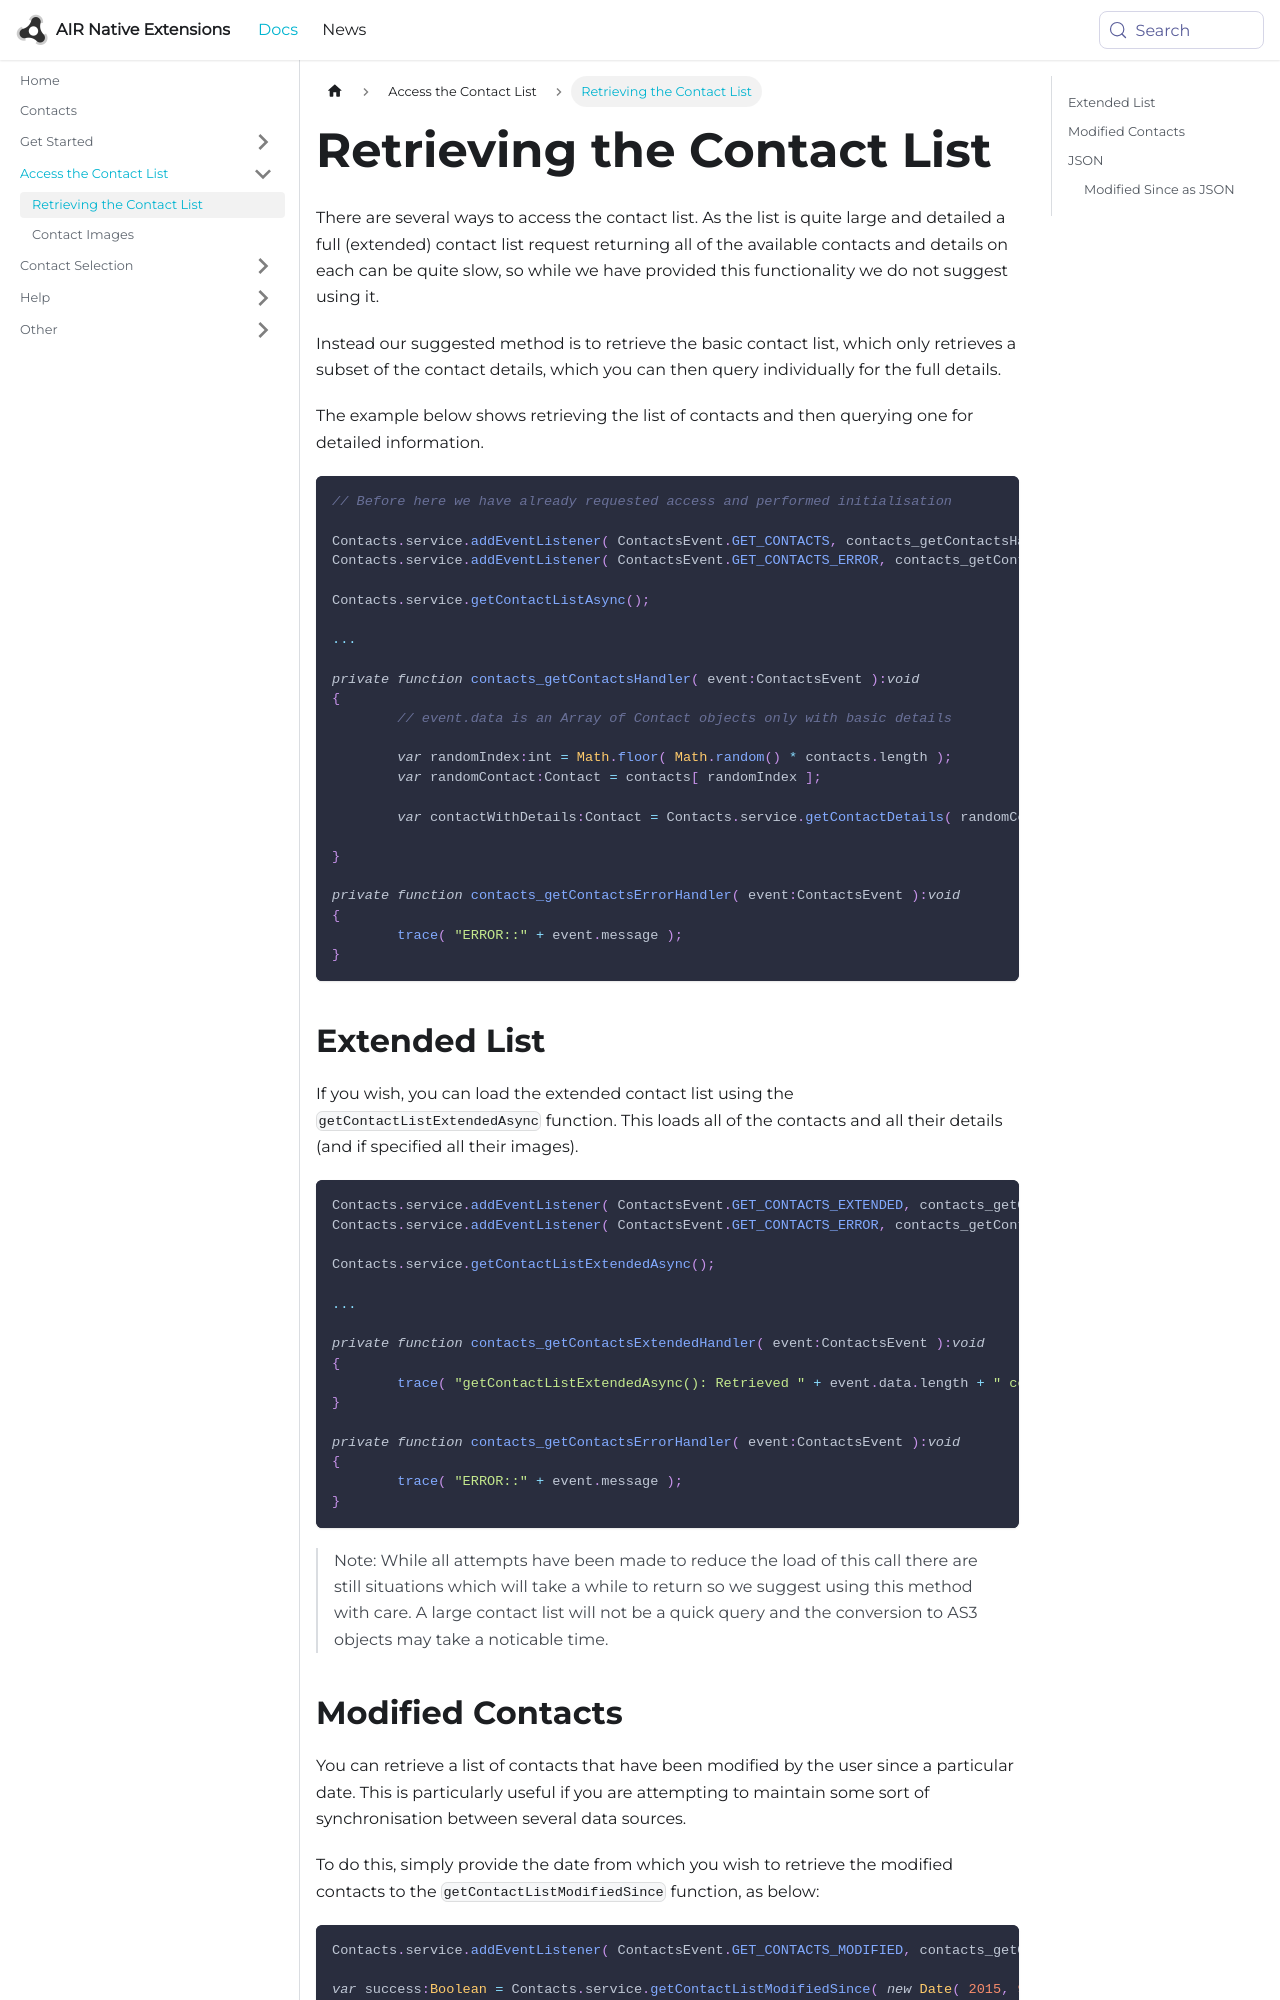

repository: airnativeextensions/nativeextensions-documentation · page: docs/contacts/retrieving-the-contact-list/index.html · generator: docusaurus

---
title: Retrieving the Contact List
sidebar_label: Retrieving the Contact List
---

There are several ways to access the contact list. As the list is quite large and detailed a full 
(extended) contact list request returning all of the available contacts and details on each can be 
quite slow, so while we have provided this functionality we do not suggest using it.

Instead our suggested method is to retrieve the basic contact list, which only retrieves a subset 
of the contact details, which you can then query individually for the full details.

The example below shows retrieving the list of contacts and then querying one for detailed information.


```actionscript
// Before here we have already requested access and performed initialisation

Contacts.service.addEventListener( ContactsEvent.GET_CONTACTS, contacts_getContactsHandler );
Contacts.service.addEventListener( ContactsEvent.GET_CONTACTS_ERROR, contacts_getContactsErrorHandler );

Contacts.service.getContactListAsync();

...

private function contacts_getContactsHandler( event:ContactsEvent ):void
{
	// event.data is an Array of Contact objects only with basic details

	var randomIndex:int = Math.floor( Math.random() * contacts.length );
	var randomContact:Contact = contacts[ randomIndex ];
	
	var contactWithDetails:Contact = Contacts.service.getContactDetails( randomContact.contactId );
		
}

private function contacts_getContactsErrorHandler( event:ContactsEvent ):void
{
	trace( "ERROR::" + event.message );
}
```
